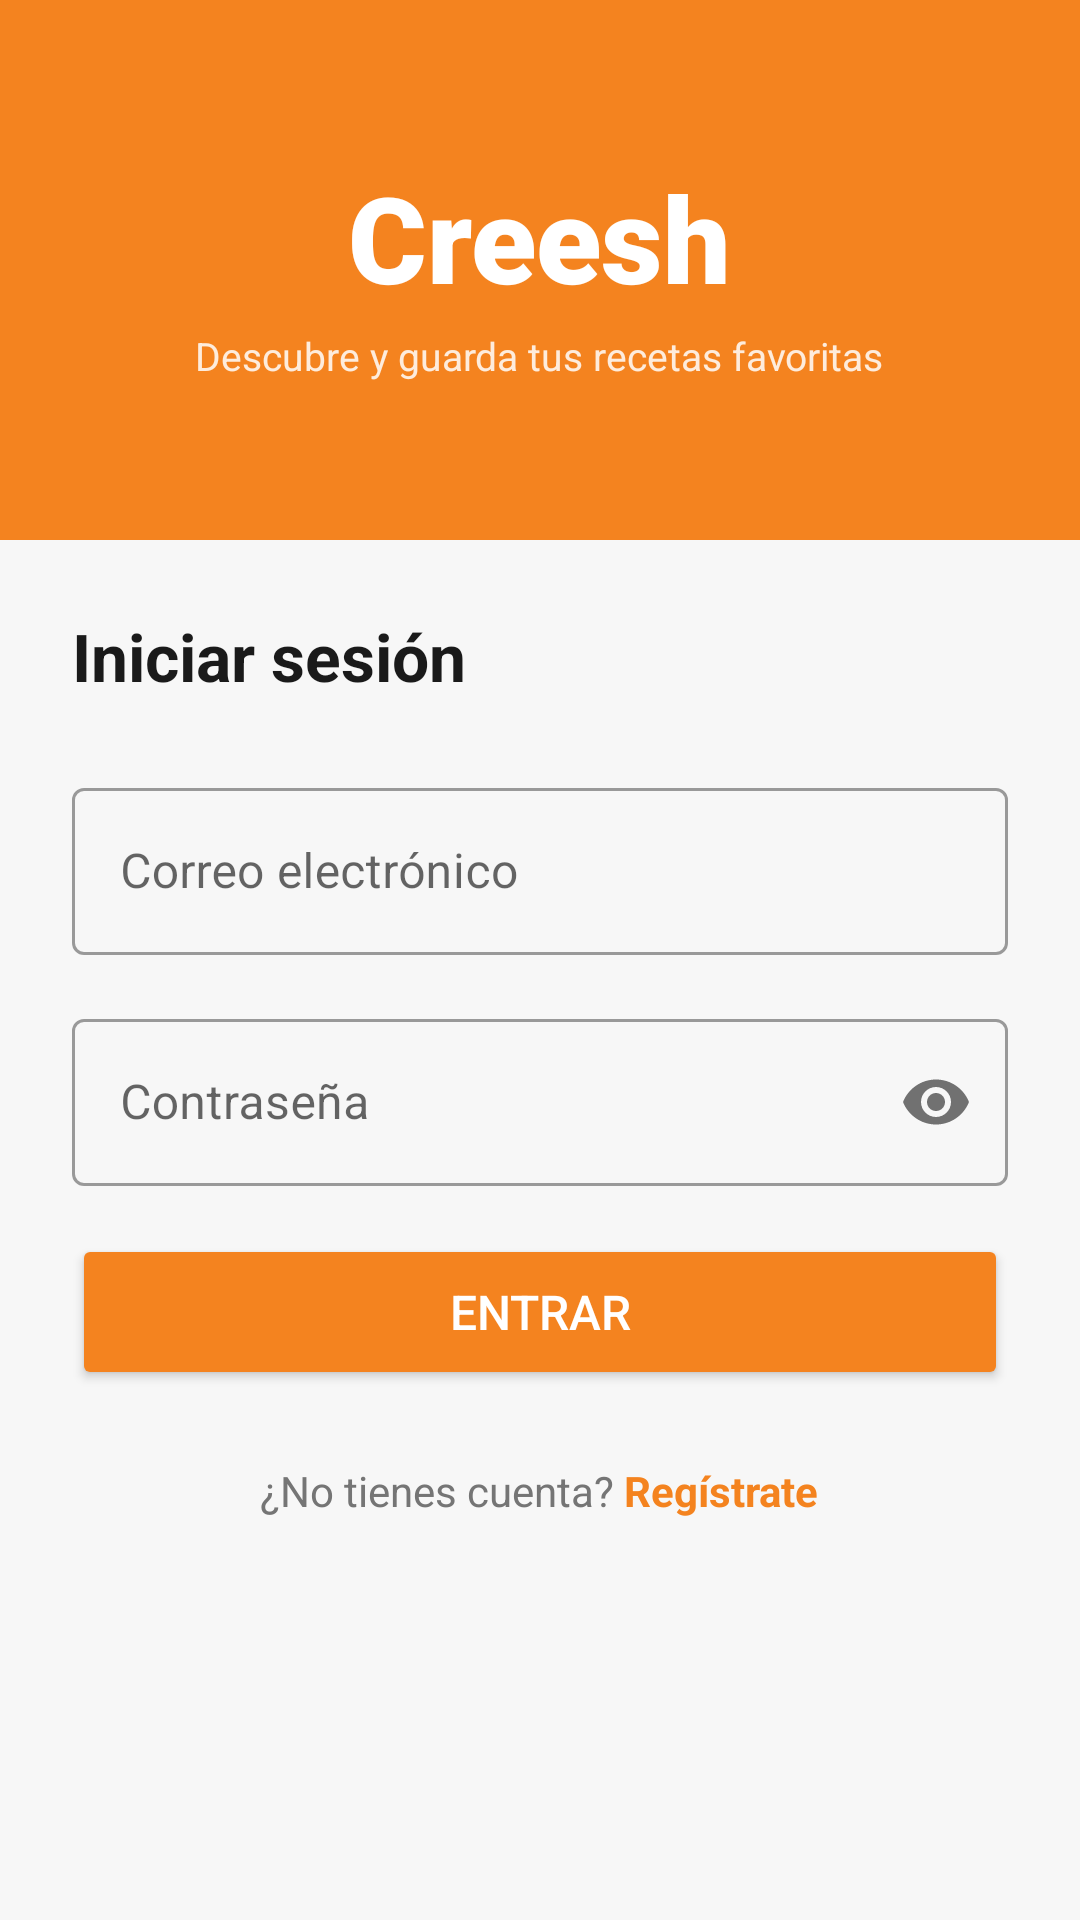

This screen was rendered from an Android layout file. Write that file and the resources it references.
<!-- AndroidManifest.xml: application theme Theme.CreeshApp -->
<!-- res/layout/fragment_login.xml -->
<?xml version="1.0" encoding="utf-8"?>
<LinearLayout
    xmlns:android="http://schemas.android.com/apk/res/android"
    android:layout_width="match_parent"
    android:layout_height="match_parent"
    android:orientation="vertical"
    android:background="@color/background">

    
    <LinearLayout
        android:layout_width="match_parent"
        android:layout_height="180dp"
        android:orientation="vertical"
        android:gravity="center"
        android:background="@color/primary_orange">

        <TextView
            android:layout_width="wrap_content"
            android:layout_height="wrap_content"
            android:text="Creesh"
            android:textColor="@color/white"
            android:textSize="40sp"
            android:textStyle="bold"
            android:fontFamily="sans-serif-black"/>

        <TextView
            android:layout_width="wrap_content"
            android:layout_height="wrap_content"
            android:text="Descubre y guarda tus recetas favoritas"
            android:textColor="@color/white"
            android:textSize="13sp"
            android:layout_marginTop="4dp"
            android:alpha="0.85"/>
    </LinearLayout>

    
    <androidx.core.widget.NestedScrollView
        android:layout_width="match_parent"
        android:layout_height="0dp"
        android:layout_weight="1">

        <LinearLayout
            android:layout_width="match_parent"
            android:layout_height="wrap_content"
            android:orientation="vertical"
            android:padding="24dp">

            <TextView
                android:layout_width="wrap_content"
                android:layout_height="wrap_content"
                android:text="Iniciar sesión"
                android:textSize="22sp"
                android:textStyle="bold"
                android:textColor="@color/text_primary"
                android:layout_marginBottom="24dp"/>

            <com.google.android.material.textfield.TextInputLayout
                android:layout_width="match_parent"
                android:layout_height="wrap_content"
                android:hint="Correo electrónico"
                style="@style/Widget.MaterialComponents.TextInputLayout.OutlinedBox"
                android:layout_marginBottom="16dp">

                <com.google.android.material.textfield.TextInputEditText
                    android:id="@+id/etEmail"
                    android:layout_width="match_parent"
                    android:layout_height="wrap_content"
                    android:inputType="textEmailAddress"
                    android:imeOptions="actionNext"/>
            </com.google.android.material.textfield.TextInputLayout>

            <com.google.android.material.textfield.TextInputLayout
                android:layout_width="match_parent"
                android:layout_height="wrap_content"
                android:hint="Contraseña"
                style="@style/Widget.MaterialComponents.TextInputLayout.OutlinedBox"
                app:passwordToggleEnabled="true"
                xmlns:app="http://schemas.android.com/apk/res-auto"
                android:layout_marginBottom="8dp">

                <com.google.android.material.textfield.TextInputEditText
                    android:id="@+id/etPassword"
                    android:layout_width="match_parent"
                    android:layout_height="wrap_content"
                    android:inputType="textPassword"
                    android:imeOptions="actionDone"/>
            </com.google.android.material.textfield.TextInputLayout>

            <TextView
                android:id="@+id/tvError"
                android:layout_width="wrap_content"
                android:layout_height="wrap_content"
                android:textColor="#D32F2F"
                android:textSize="13sp"
                android:layout_marginBottom="12dp"
                android:visibility="gone"/>

            <Button
                android:id="@+id/btnLogin"
                android:layout_width="match_parent"
                android:layout_height="52dp"
                android:text="Entrar"
                android:textSize="16sp"
                android:textColor="@color/white"
                android:backgroundTint="@color/primary_orange"
                android:layout_marginTop="8dp"/>

            <ProgressBar
                android:id="@+id/progressBar"
                android:layout_width="wrap_content"
                android:layout_height="wrap_content"
                android:layout_gravity="center"
                android:layout_marginTop="12dp"
                android:visibility="gone"/>

            <LinearLayout
                android:layout_width="match_parent"
                android:layout_height="wrap_content"
                android:orientation="horizontal"
                android:gravity="center"
                android:layout_marginTop="24dp">

                <TextView
                    android:layout_width="wrap_content"
                    android:layout_height="wrap_content"
                    android:text="¿No tienes cuenta? "
                    android:textColor="@color/text_secondary"
                    android:textSize="14sp"/>

                <TextView
                    android:id="@+id/tvGoRegister"
                    android:layout_width="wrap_content"
                    android:layout_height="wrap_content"
                    android:text="Regístrate"
                    android:textColor="@color/primary_orange"
                    android:textSize="14sp"
                    android:textStyle="bold"/>
            </LinearLayout>

        </LinearLayout>
    </androidx.core.widget.NestedScrollView>

</LinearLayout>
<!-- resources referenced by this layout -->
<resources>
  <color name="background">#F7F7F7</color>
  <color name="primary_orange">#F4831F</color>
  <color name="text_primary">#1A1A1A</color>
  <color name="text_secondary">#757575</color>
  <color name="white">#FFFFFF</color>
  <style name="Theme.CreeshApp" parent="Theme.MaterialComponents.DayNight.NoActionBar">
          <item name="colorPrimary">@color/primary_orange</item>
          <item name="colorPrimaryVariant">@color/primary_orange_dark</item>
          <item name="colorOnPrimary">@color/white</item>
          <item name="colorSecondary">@color/primary_orange</item>
          <item name="colorOnSecondary">@color/white</item>
          <item name="android:windowBackground">@color/background</item>
          <item name="android:statusBarColor">@color/primary_orange</item>
          <item name="colorControlActivated">@color/primary_orange</item>
          <item name="colorControlHighlight">@color/orange_surface</item>
      </style>
  <color name="primary_orange_dark">#D96B0A</color>
  <color name="orange_surface">#FFF3E8</color>
</resources>
